Run: headless pygame with SDL's dummy video driver; simulated clock (each Clock.tick advances the game by its frame time, no real sleeping); random seed 0; keys injected as events and as key.get_pressed() state; mouse plan: one left click at the window centre at the start of phase 2, then a move to the lower-right quarter at the start of phase 3.
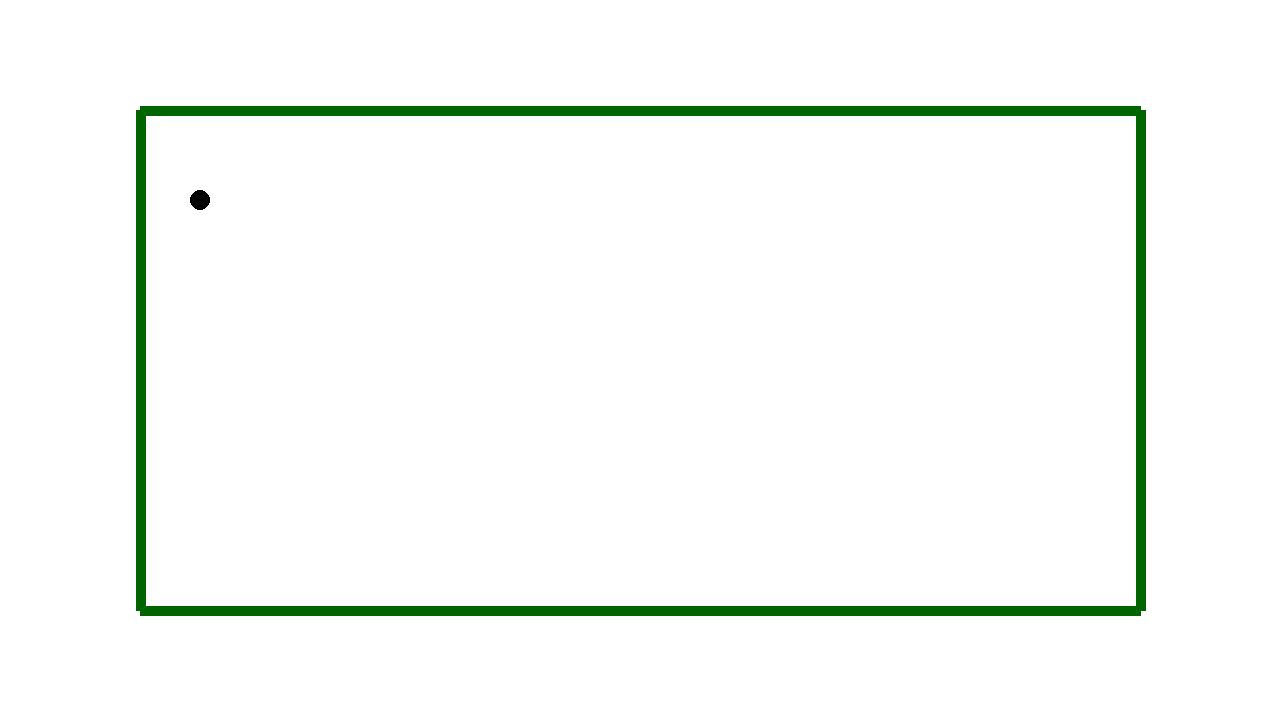
Frame 1 of 4 · flips 1–60 · no input
Frame 2 of 4 · flips 61–180 · clicked the window centre · tapped SPACE, RETURN · held RIGHT (→), D · screen unchanged from frame 1, image omitted
Frame 3 of 4 · flips 181–300 · moved the mouse to the lower-right quarter · held DOWN (↓), S · screen unchanged from frame 2, image omitted
Frame 4 of 4 · flips 301–420 · held LEFT (←), A, UP (↑), W · screen unchanged from frame 3, image omitted

The pygame program that drew these frames:

import pygame
import math

class Table:
    def __init__(self, screen):
        self.screen = screen
        self.width, self.height = screen.get_size()
        self.center_x = self.width//2
        self.center_y = self.height//2
        self.line_width = 10
        self.table_width = 1000
        self.table_height = 500
        self.aim = [[200,200], [math.pi/2]] # pos , angle



    def draw_table(self):
        self.top_left = (self.center_x - self.table_width// 2, self.center_y - self.table_height// 2)
        self.top_right = (self.center_x + self.table_width// 2, self.center_y - self.table_height// 2)
        self.bottom_left = (self.center_x - self.table_width// 2, self.center_y + self.table_height//2)
        self.bottom_right = (self.center_x + self.table_width// 2, self.center_y + self.table_height// 2)

        pygame.draw.line(screen, GREEN, self.top_left, self.top_right, self.line_width)
        # Reta Inferior
        pygame.draw.line(screen, GREEN, self.bottom_left, self.bottom_right, self.line_width)
        # Reta Esquerda
        pygame.draw.line(screen, GREEN, self.top_left, self.bottom_left, self.line_width)
        # Reta Direita
        pygame.draw.line(screen, GREEN, self.top_right, self.bottom_right, self.line_width)

    

    def change_angle(self, click_pos, new_pos):
        if len(click_pos) > 0:
            delta_y = (click_pos[1] - new_pos[1])
            delta_x = (click_pos[0] - new_pos[0])
            angle = math.atan2(delta_y, delta_x)


    
    def draw_aim(self):
        pygame.draw.circle(self.screen, BLACK, (self.aim[0]), 10, 10)
        #pygame.draw.line()


SCREEN_WIDTH = 1280
SCREEN_HEIGHT = 720
pygame.init()
screen = pygame.display.set_mode((SCREEN_WIDTH, SCREEN_HEIGHT))
clock = pygame.time.Clock()

# Define as cores
GREEN = (0, 100, 0)
WHITE = (255, 255, 255)
BLACK = (0, 0, 0)

# mouse 
click_pos= []


table = Table(screen)

run = True

while run:
    for event in pygame.event.get():
        if event.type == pygame.QUIT:
            run = False
        if event.type == pygame.MOUSEBUTTONDOWN:
            if event.button == 1:
                click_pos = event.pos
                print(f"cliclado em {click_pos}")
        if event.type == pygame.MOUSEBUTTONUP:
            click_pos = []

    screen.fill(WHITE)

    mouse_x, mouse_y = pygame.mouse.get_pos()
    
    # render game   
    table.draw_table()
    table.draw_aim()
    table.change_angle(click_pos, [mouse_x, mouse_y])
    pygame.display.flip()
    clock.tick(60)

pygame.quit()
